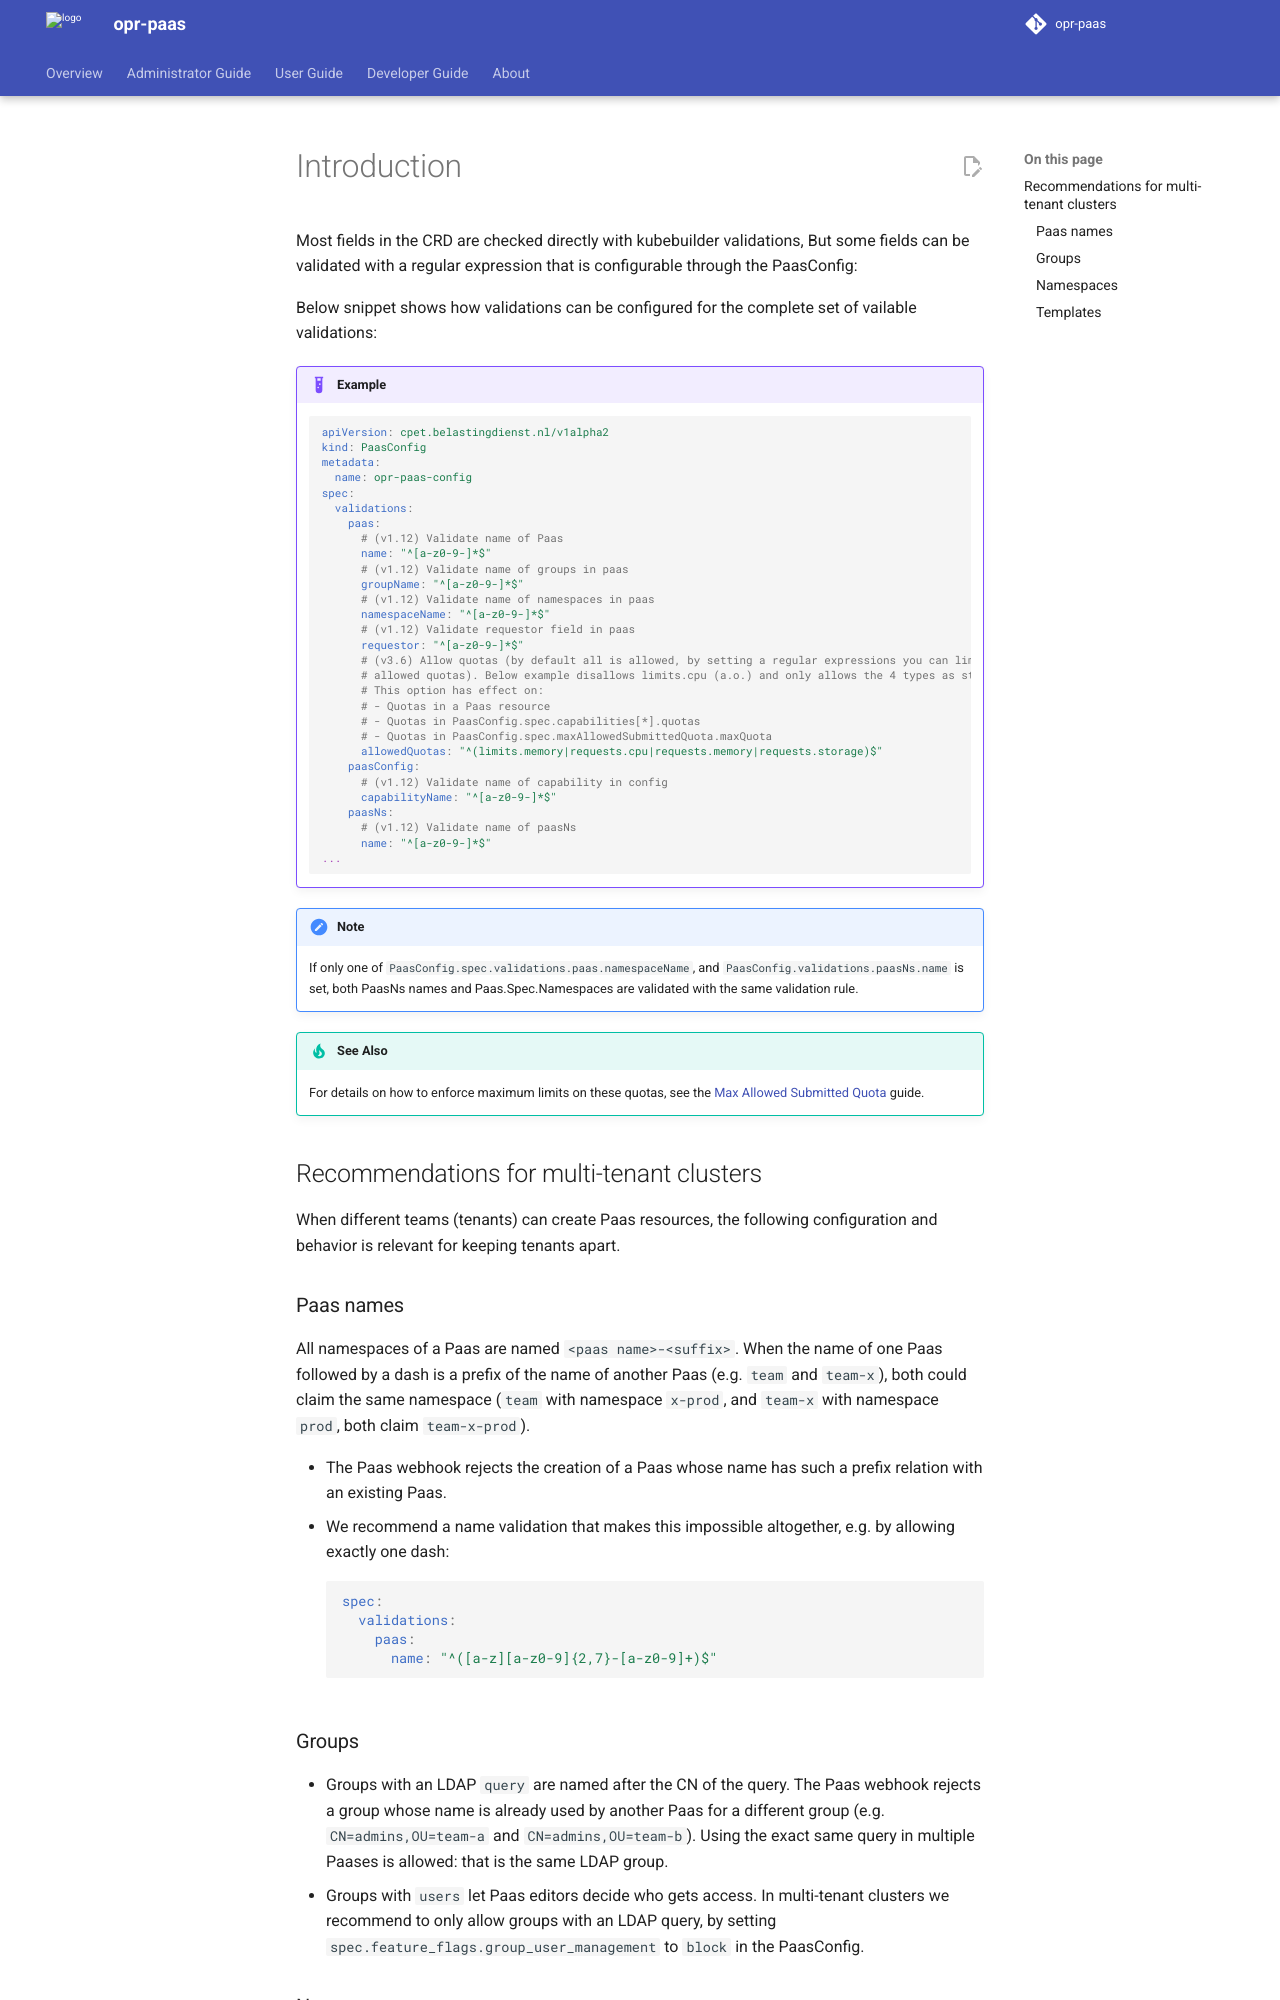

repository: belastingdienst/opr-paas · page: v6.0.x/administrators-guide/validations/index.html · generator: mkdocs

---
title: Validating field names
summary: Options to configure validation of field names
authors:
  - devotional-phoenix
date: 2025-02-27
---

# Introduction

Most fields in the CRD are checked directly with kubebuilder validations,
But some fields can be validated with a regular expression that is configurable through the PaasConfig:

Below snippet shows how validations can be configured for the complete set of vailable validations:

!!! example

    ```yml
    apiVersion: cpet.belastingdienst.nl/v1alpha2
    kind: PaasConfig
    metadata:
      name: opr-paas-config
    spec:
      validations:
        paas:
          # (v1.12) Validate name of Paas
          name: "^[a-z0-9-]*$"
          # (v1.12) Validate name of groups in paas
          groupName: "^[a-z0-9-]*$"
          # (v1.12) Validate name of namespaces in paas
          namespaceName: "^[a-z0-9-]*$"
          # (v1.12) Validate requestor field in paas
          requestor: "^[a-z0-9-]*$"
          # (v3.6) Allow quotas (by default all is allowed, by setting a regular expressions you can limit 
          # allowed quotas). Below example disallows limits.cpu (a.o.) and only allows the 4 types as stated.
          # This option has effect on:
          # - Quotas in a Paas resource
          # - Quotas in PaasConfig.spec.capabilities[*].quotas
          # - Quotas in PaasConfig.spec.maxAllowedSubmittedQuota.maxQuota
          allowedQuotas: "^(limits.memory|requests.cpu|requests.memory|requests.storage)$"
        paasConfig:
          # (v1.12) Validate name of capability in config
          capabilityName: "^[a-z0-9-]*$"
        paasNs:
          # (v1.12) Validate name of paasNs
          name: "^[a-z0-9-]*$"
    ...
    ```

!!! note

    If only one of `PaasConfig.spec.validations.paas.namespaceName`, and `PaasConfig.validations.paasNs.name` is set,
    both PaasNs names and Paas.Spec.Namespaces are validated with the same validation rule.

!!! tip "See Also"
    For details on how to enforce maximum limits on these quotas, see the [Max Allowed Submitted Quota](max-allowed-submitted-quota.md) guide.

## Recommendations for multi-tenant clusters

When different teams (tenants) can create Paas resources, the following configuration and behavior is relevant
for keeping tenants apart.

### Paas names

All namespaces of a Paas are named `<paas name>-<suffix>`. When the name of one Paas followed by a dash is a prefix
of the name of another Paas (e.g. `team` and `team-x`), both could claim the same namespace (`team` with namespace
`x-prod`, and `team-x` with namespace `prod`, both claim `team-x-prod`).

- The Paas webhook rejects the creation of a Paas whose name has such a prefix relation with an existing Paas.
- We recommend a name validation that makes this impossible altogether, e.g. by allowing exactly one dash:

    ```yml
    spec:
      validations:
        paas:
          name: "^([a-z][a-z0-9]{2,7}-[a-z0-9]+)$"
    ```

### Groups

- Groups with an LDAP `query` are named after the CN of the query. The Paas webhook rejects a group whose name is
  already used by another Paas for a different group (e.g. `CN=admins,OU=team-a` and `CN=admins,OU=team-b`). Using
  the exact same query in multiple Paases is allowed: that is the same LDAP group.
- Groups with `users` let Paas editors decide who gets access. In multi-tenant clusters we recommend to only allow
  groups with an LDAP query, by setting `spec.feature_flags.group_user_management` to `block` in the PaasConfig.
